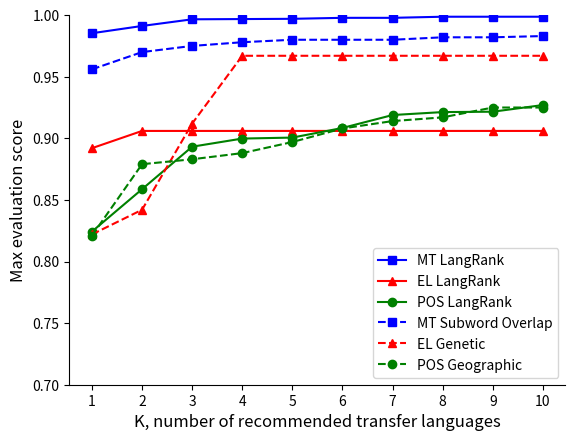

This chart was generated by the following Python code:
import sys
import numpy as np
import matplotlib.pyplot as plt
MT = [0.9853, 0.9912, 0.9966, 0.9968, 0.997, 0.9978, 0.9978, 0.9987, 0.9987, 0.9987] # EL
EL = [0.892, 0.906, 0.906, 0.906, 0.906, 0.906, 0.906, 0.906, 0.906, 0.906]
POS = [0.8243, 0.8587, 0.8932, 0.8998, 0.9006, 0.9084, 0.9189, 0.9213, 0.9216, 0.927]
EL_B = [0.822, 0.842, 0.912, 0.967, 0.967, 0.967, 0.967, 0.967, 0.967, 0.967]
MT_B = [0.956, 0.97, 0.975, 0.978, 0.98, 0.98, 0.98, 0.982, 0.982, 0.983]
POS_B = [0.821, 0.879, 0.883, 0.888, 0.897, 0.908, 0.914, 0.917, 0.925, 0.925] 
plt.xticks(np.arange(1, 11, step=1))
np.set_printoptions(precision=4)
#plt.plot(t, s,'-s')
t = range(1,11)
line1,  = plt.plot(t,MT,'-s',color='b', label='Machine Translation')
line2, = plt.plot(t,EL,'-^', color='r',label='Entity Linking')
line3,= plt.plot(t,POS,'-o', color='g',label='POS Tagging')

line4,  = plt.plot(t,MT_B,'--s',color='b', label='Machine Translation Baseline')
line5, = plt.plot(t,EL_B,'--^',color='r', label='Entity Linking Baseline')
line6,= plt.plot(t,POS_B,'--o',color='g', label='POS Tagging Baseline')
plt.gca().spines['top'].set_visible(False)
plt.gca().spines['right'].set_visible(False)

plt.legend((line1, line2, line3,line4,line5,line6), ('MT LangRank', 'EL LangRank', 'POS LangRank','MT Subword Overlap','EL Genetic','POS Geographic'),loc='lower right')
plt.xlabel('K, number of recommended transfer languages',fontsize=12)
plt.ylabel('Max evaluation score',fontsize=12)
#plt.rcParams.update({'font.size': 30})


#plt.title('Max evaluation score ratio vs. Rank of selected systems')
plt.ylim(0.7, 1) 
plt.savefig("./figMaxEval.pdf")
plt.show()
